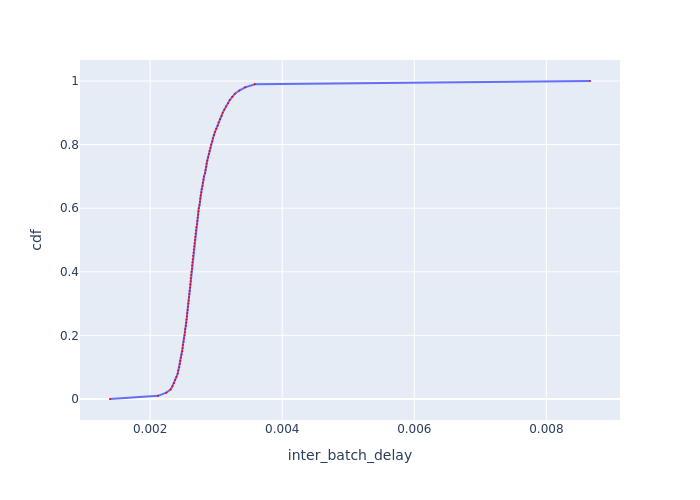

The file beside this chart, header and first rows:
cdf, inter_batch_delay
0.0, 0.001392
0.01, 0.002119
0.02, 0.002245
0.03, 0.002309
0.04, 0.002337
0.05, 0.00236
0.06, 0.002379
0.07, 0.002398
0.08, 0.002418
0.09, 0.002427
0.1, 0.002442
0.11, 0.002452
0.12, 0.002457
0.13, 0.002466
0.14, 0.002476
0.15, 0.002486
0.16, 0.002491
0.17, 0.002496
0.18, 0.002506
0.19, 0.002511
0.2, 0.002521
0.21, 0.002526
0.22, 0.002531
0.23, 0.002541
0.24, 0.002547
0.25, 0.002552
0.26, 0.002557
0.27, 0.002562
0.28, 0.002567
0.29, 0.002572
0.3, 0.002577
0.31, 0.002582
0.32, 0.002588
0.33, 0.002593
0.34, 0.002598
0.35, 0.002603
0.36, 0.002608
0.37, 0.002614
0.38, 0.002614
0.39, 0.002619
0.4, 0.002624
0.41, 0.002635
0.42, 0.002635
0.43, 0.00264
0.44, 0.002645
0.45, 0.002651
0.46, 0.002656
0.47, 0.002661
0.48, 0.002666
0.49, 0.002672
0.5, 0.002677
0.51, 0.002683
0.52, 0.002688
0.53, 0.002693
0.54, 0.002699
0.55, 0.002709
0.56, 0.002715
0.57, 0.00272
0.58, 0.002726
0.59, 0.002731
... 41 more rows
